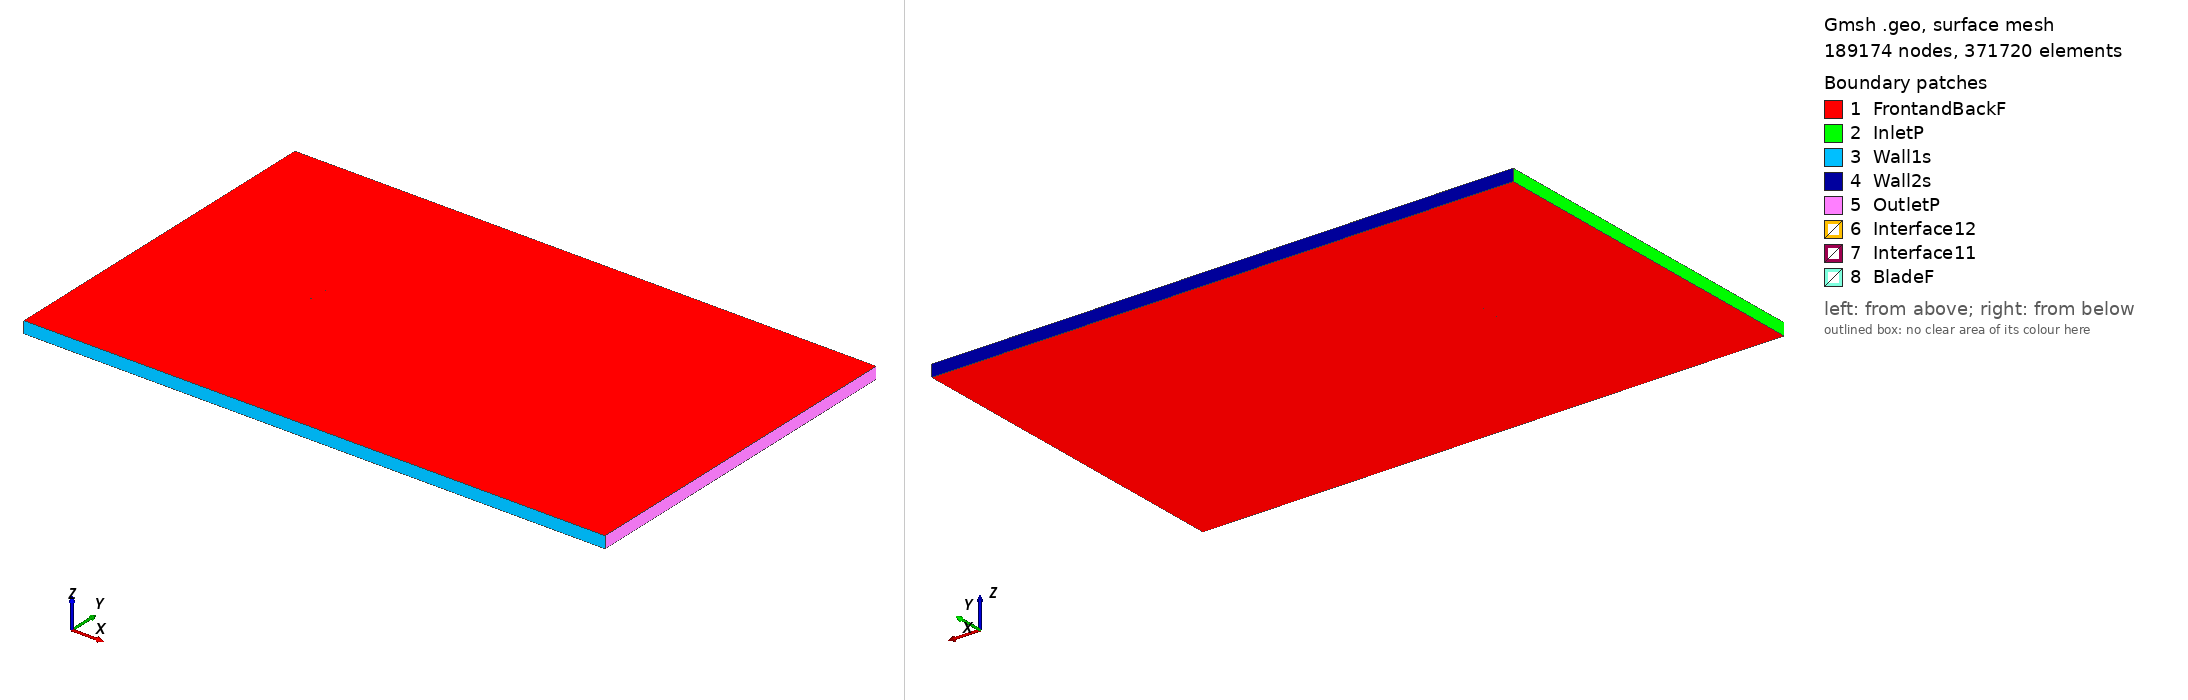

Gmsh geometry script, surface-meshed: 189174 nodes, 371720 surface elements. Boundary patches (legend numbers): 1 FrontandBackF, 2 InletP, 3 Wall1s, 4 Wall2s, 5 OutletP, 6 Interface12, 7 Interface11, 8 BladeF. Left view from above one corner, right view from below the opposite corner. Legend entries are the model's physical surfaces. The drawing asked Gmsh for element sizes between 1% and 20% of the model's largest extent; the script's own settings can give other sizes.

=== e874_tsr_-3.5328_aoa_-1.8332.geo (drawn) ===
SetFactory("OpenCASCADE");

Point(1) = {0.074940, 0.746413, 0, 1.0};
Point(2) = {0.073324, 0.746532, 0, 1.0};
Point(3) = {0.071454, 0.746650, 0, 1.0};
Point(4) = {0.069381, 0.746766, 0, 1.0};
Point(5) = {0.067115, 0.746885, 0, 1.0};
Point(6) = {0.064663, 0.747007, 0, 1.0};
Point(7) = {0.062030, 0.747131, 0, 1.0};
Point(8) = {0.059229, 0.747262, 0, 1.0};
Point(9) = {0.056266, 0.747396, 0, 1.0};
Point(10) = {0.053150, 0.747537, 0, 1.0};
Point(11) = {0.049896, 0.747682, 0, 1.0};
Point(12) = {0.046508, 0.747831, 0, 1.0};
Point(13) = {0.043002, 0.747987, 0, 1.0};
Point(14) = {0.039388, 0.748146, 0, 1.0};
Point(15) = {0.035678, 0.748308, 0, 1.0};
Point(16) = {0.031884, 0.748472, 0, 1.0};
Point(17) = {0.028016, 0.748637, 0, 1.0};
Point(18) = {0.024088, 0.748802, 0, 1.0};
Point(19) = {0.020113, 0.748965, 0, 1.0};
Point(20) = {0.016103, 0.749125, 0, 1.0};
Point(21) = {0.012070, 0.749278, 0, 1.0};
Point(22) = {0.008026, 0.749424, 0, 1.0};
Point(23) = {0.003985, 0.749560, 0, 1.0};
Point(24) = {-0.000041, 0.749682, 0, 1.0};
Point(25) = {-0.004042, 0.749789, 0, 1.0};
Point(26) = {-0.008003, 0.749878, 0, 1.0};
Point(27) = {-0.011915, 0.749945, 0, 1.0};
Point(28) = {-0.015766, 0.749987, 0, 1.0};
Point(29) = {-0.019545, 0.750000, 0, 1.0};
Point(30) = {-0.023241, 0.749980, 0, 1.0};
Point(31) = {-0.026843, 0.749922, 0, 1.0};
Point(32) = {-0.030342, 0.749817, 0, 1.0};
Point(33) = {-0.033740, 0.749649, 0, 1.0};
Point(34) = {-0.037046, 0.749420, 0, 1.0};
Point(35) = {-0.040264, 0.749140, 0, 1.0};
Point(36) = {-0.043384, 0.748824, 0, 1.0};
Point(37) = {-0.046399, 0.748473, 0, 1.0};
Point(38) = {-0.049300, 0.748093, 0, 1.0};
Point(39) = {-0.052082, 0.747687, 0, 1.0};
Point(40) = {-0.054733, 0.747259, 0, 1.0};
Point(41) = {-0.057248, 0.746813, 0, 1.0};
Point(42) = {-0.059622, 0.746352, 0, 1.0};
Point(43) = {-0.061845, 0.745878, 0, 1.0};
Point(44) = {-0.063915, 0.745397, 0, 1.0};
Point(45) = {-0.065823, 0.744910, 0, 1.0};
Point(46) = {-0.067565, 0.744420, 0, 1.0};
Point(47) = {-0.069137, 0.743932, 0, 1.0};
Point(48) = {-0.070532, 0.743449, 0, 1.0};
Point(49) = {-0.071747, 0.742976, 0, 1.0};
Point(50) = {-0.072780, 0.742517, 0, 1.0};
Point(51) = {-0.073624, 0.742075, 0, 1.0};
Point(52) = {-0.074272, 0.741660, 0, 1.0};
Point(53) = {-0.074721, 0.741272, 0, 1.0};
Point(54) = {-0.074962, 0.740931, 0, 1.0};
Point(55) = {-0.074945, 0.740621, 0, 1.0};
Point(56) = {-0.074673, 0.740297, 0, 1.0};
Point(57) = {-0.074195, 0.739950, 0, 1.0};
Point(58) = {-0.073519, 0.739594, 0, 1.0};
Point(59) = {-0.072651, 0.739234, 0, 1.0};
Point(60) = {-0.071601, 0.738877, 0, 1.0};
Point(61) = {-0.070369, 0.738531, 0, 1.0};
Point(62) = {-0.068964, 0.738199, 0, 1.0};
Point(63) = {-0.067388, 0.737887, 0, 1.0};
Point(64) = {-0.065648, 0.737604, 0, 1.0};
Point(65) = {-0.063748, 0.737355, 0, 1.0};
Point(66) = {-0.061691, 0.737154, 0, 1.0};
Point(67) = {-0.059466, 0.737013, 0, 1.0};
Point(68) = {-0.057062, 0.736918, 0, 1.0};
Point(69) = {-0.054488, 0.736865, 0, 1.0};
Point(70) = {-0.051747, 0.736848, 0, 1.0};
Point(71) = {-0.048849, 0.736864, 0, 1.0};
Point(72) = {-0.045800, 0.736913, 0, 1.0};
Point(73) = {-0.042607, 0.736992, 0, 1.0};
Point(74) = {-0.039281, 0.737100, 0, 1.0};
Point(75) = {-0.035828, 0.737233, 0, 1.0};
Point(76) = {-0.032258, 0.737389, 0, 1.0};
Point(77) = {-0.028582, 0.737567, 0, 1.0};
Point(78) = {-0.024809, 0.737765, 0, 1.0};
Point(79) = {-0.020950, 0.737980, 0, 1.0};
Point(80) = {-0.017016, 0.738212, 0, 1.0};
Point(81) = {-0.013017, 0.738457, 0, 1.0};
Point(82) = {-0.008966, 0.738713, 0, 1.0};
Point(83) = {-0.004872, 0.738978, 0, 1.0};
Point(84) = {-0.000751, 0.739254, 0, 1.0};
Point(85) = {0.003387, 0.739533, 0, 1.0};
Point(86) = {0.007530, 0.739818, 0, 1.0};
Point(87) = {0.011666, 0.740107, 0, 1.0};
Point(88) = {0.015782, 0.740395, 0, 1.0};
Point(89) = {0.019867, 0.740685, 0, 1.0};
Point(90) = {0.023906, 0.740971, 0, 1.0};
Point(91) = {0.027891, 0.741257, 0, 1.0};
Point(92) = {0.032087, 0.741547, 0, 1.0};
Point(93) = {0.035642, 0.741814, 0, 1.0};
Point(94) = {0.039386, 0.742085, 0, 1.0};
Point(95) = {0.043025, 0.742348, 0, 1.0};
Point(96) = {0.046551, 0.742604, 0, 1.0};
Point(97) = {0.049952, 0.742853, 0, 1.0};
Point(98) = {0.053218, 0.743095, 0, 1.0};
Point(99) = {0.056339, 0.743328, 0, 1.0};
Point(100) = {0.059304, 0.743552, 0, 1.0};
Point(101) = {0.062105, 0.743767, 0, 1.0};
Point(102) = {0.064734, 0.743974, 0, 1.0};
Point(103) = {0.067182, 0.744174, 0, 1.0};
Point(104) = {0.069443, 0.744367, 0, 1.0};
Point(105) = {0.071507, 0.744551, 0, 1.0};
Point(106) = {0.073369, 0.744733, 0, 1.0};
Point(107) = {0.074988, 0.744906, 0, 1.0};
Point(108) = {-0.074940, -0.746413, 0, 1.0};
Point(109) = {-0.073324, -0.746532, 0, 1.0};
Point(110) = {-0.071454, -0.746650, 0, 1.0};
Point(111) = {-0.069381, -0.746766, 0, 1.0};
Point(112) = {-0.067115, -0.746885, 0, 1.0};
Point(113) = {-0.064663, -0.747007, 0, 1.0};
Point(114) = {-0.062030, -0.747131, 0, 1.0};
Point(115) = {-0.059229, -0.747262, 0, 1.0};
Point(116) = {-0.056266, -0.747396, 0, 1.0};
Point(117) = {-0.053150, -0.747537, 0, 1.0};
Point(118) = {-0.049896, -0.747682, 0, 1.0};
Point(119) = {-0.046508, -0.747831, 0, 1.0};
Point(120) = {-0.043002, -0.747987, 0, 1.0};
Point(121) = {-0.039388, -0.748146, 0, 1.0};
Point(122) = {-0.035678, -0.748308, 0, 1.0};
Point(123) = {-0.031884, -0.748472, 0, 1.0};
Point(124) = {-0.028016, -0.748637, 0, 1.0};
Point(125) = {-0.024088, -0.748802, 0, 1.0};
Point(126) = {-0.020113, -0.748965, 0, 1.0};
Point(127) = {-0.016103, -0.749125, 0, 1.0};
Point(128) = {-0.012070, -0.749278, 0, 1.0};
Point(129) = {-0.008026, -0.749424, 0, 1.0};
Point(130) = {-0.003985, -0.749560, 0, 1.0};
Point(131) = {0.000041, -0.749682, 0, 1.0};
Point(132) = {0.004042, -0.749789, 0, 1.0};
Point(133) = {0.008003, -0.749878, 0, 1.0};
Point(134) = {0.011915, -0.749945, 0, 1.0};
Point(135) = {0.015766, -0.749987, 0, 1.0};
Point(136) = {0.019545, -0.750000, 0, 1.0};
Point(137) = {0.023241, -0.749980, 0, 1.0};
Point(138) = {0.026843, -0.749922, 0, 1.0};
Point(139) = {0.030342, -0.749817, 0, 1.0};
Point(140) = {0.033740, -0.749649, 0, 1.0};
Point(141) = {0.037046, -0.749420, 0, 1.0};
Point(142) = {0.040264, -0.749140, 0, 1.0};
Point(143) = {0.043384, -0.748824, 0, 1.0};
Point(144) = {0.046399, -0.748473, 0, 1.0};
Point(145) = {0.049300, -0.748093, 0, 1.0};
Point(146) = {0.052082, -0.747687, 0, 1.0};
Point(147) = {0.054733, -0.747259, 0, 1.0};
Point(148) = {0.057248, -0.746813, 0, 1.0};
Point(149) = {0.059622, -0.746352, 0, 1.0};
Point(150) = {0.061845, -0.745878, 0, 1.0};
Point(151) = {0.063915, -0.745397, 0, 1.0};
Point(152) = {0.065823, -0.744910, 0, 1.0};
Point(153) = {0.067565, -0.744420, 0, 1.0};
Point(154) = {0.069137, -0.743932, 0, 1.0};
Point(155) = {0.070532, -0.743449, 0, 1.0};
Point(156) = {0.071747, -0.742976, 0, 1.0};
Point(157) = {0.072780, -0.742517, 0, 1.0};
Point(158) = {0.073624, -0.742075, 0, 1.0};
Point(159) = {0.074272, -0.741660, 0, 1.0};
Point(160) = {0.074721, -0.741272, 0, 1.0};
Point(161) = {0.074962, -0.740931, 0, 1.0};
Point(162) = {0.074945, -0.740621, 0, 1.0};
Point(163) = {0.074673, -0.740297, 0, 1.0};
Point(164) = {0.074195, -0.739950, 0, 1.0};
Point(165) = {0.073519, -0.739594, 0, 1.0};
Point(166) = {0.072651, -0.739234, 0, 1.0};
Point(167) = {0.071601, -0.738877, 0, 1.0};
Point(168) = {0.070369, -0.738531, 0, 1.0};
Point(169) = {0.068964, -0.738199, 0, 1.0};
Point(170) = {0.067388, -0.737887, 0, 1.0};
Point(171) = {0.065648, -0.737604, 0, 1.0};
Point(172) = {0.063748, -0.737355, 0, 1.0};
Point(173) = {0.061691, -0.737154, 0, 1.0};
Point(174) = {0.059466, -0.737013, 0, 1.0};
Point(175) = {0.057062, -0.736918, 0, 1.0};
Point(176) = {0.054488, -0.736865, 0, 1.0};
Point(177) = {0.051747, -0.736848, 0, 1.0};
Point(178) = {0.048849, -0.736864, 0, 1.0};
Point(179) = {0.045800, -0.736913, 0, 1.0};
Point(180) = {0.042607, -0.736992, 0, 1.0};
Point(181) = {0.039281, -0.737100, 0, 1.0};
Point(182) = {0.035828, -0.737233, 0, 1.0};
Point(183) = {0.032258, -0.737389, 0, 1.0};
Point(184) = {0.028582, -0.737567, 0, 1.0};
Point(185) = {0.024809, -0.737765, 0, 1.0};
Point(186) = {0.020950, -0.737980, 0, 1.0};
Point(187) = {0.017016, -0.738212, 0, 1.0};
Point(188) = {0.013017, -0.738457, 0, 1.0};
Point(189) = {0.008966, -0.738713, 0, 1.0};
Point(190) = {0.004872, -0.738978, 0, 1.0};
Point(191) = {0.000751, -0.739254, 0, 1.0};
Point(192) = {-0.003387, -0.739533, 0, 1.0};
Point(193) = {-0.007530, -0.739818, 0, 1.0};
Point(194) = {-0.011666, -0.740107, 0, 1.0};
Point(195) = {-0.015782, -0.740395, 0, 1.0};
Point(196) = {-0.019867, -0.740685, 0, 1.0};
Point(197) = {-0.023906, -0.740971, 0, 1.0};
Point(198) = {-0.027891, -0.741257, 0, 1.0};
Point(199) = {-0.032087, -0.741547, 0, 1.0};
Point(200) = {-0.035642, -0.741814, 0, 1.0};
Point(201) = {-0.039386, -0.742085, 0, 1.0};
Point(202) = {-0.043025, -0.742348, 0, 1.0};
Point(203) = {-0.046551, -0.742604, 0, 1.0};
Point(204) = {-0.049952, -0.742853, 0, 1.0};
Point(205) = {-0.053218, -0.743095, 0, 1.0};
Point(206) = {-0.056339, -0.743328, 0, 1.0};
Point(207) = {-0.059304, -0.743552, 0, 1.0};
Point(208) = {-0.062105, -0.743767, 0, 1.0};
Point(209) = {-0.064734, -0.743974, 0, 1.0};
Point(210) = {-0.067182, -0.744174, 0, 1.0};
Point(211) = {-0.069443, -0.744367, 0, 1.0};
Point(212) = {-0.071507, -0.744551, 0, 1.0};
Point(213) = {-0.073369, -0.744733, 0, 1.0};
Point(214) = {-0.074988, -0.744906, 0, 1.0};

// Lines: first blade (splines 1-4)
Spline(1) = {1:33};
Spline(2) = {33:76};
Spline(3) = {76:107};
Spline(4) = {107,1};

// Lines: second blade (splines 5-8)
Spline(5) = {108:140};
Spline(6) = {140:183};
Spline(7) = {183:214};
Spline(8) = {214,108};

// Outer domain (points 20001-4 and lines)
Point(215) = {-13.50000000, -15.00000000, 0, 1.0};
Point(216) = {-13.50000000, 15.00000000, 0, 1.0};
Point(217) = {36.00000000, 15.00000000, 0, 1.0};
Point(218) = {36.00000000, -15.00000000, 0, 1.0};
Line(11) = {215, 216};
Line(12) = {216, 217};
Line(13) = {217, 218};
Line(14) = {215, 218};

// Interface (between moving and stationary domain) (circles)
Circle(9) = {0, 0, 0, 0.80000000, 0, 2*Pi};
Circle(10) = {0, 0, 0, 0.80000000, 0, 2*Pi};

// Loops collect Lines/Splines/etc (blade1, blade2, domain, first circle)
Line Loop(1) = {1:4};
Line Loop(2) = {5:8};
Line Loop(3) = {11,12,13,-14};
Line Loop(4) = {9};

// BooleanDifference cuts out the circle/interface from the domain
Plane Surface(1) = {3};
Plane Surface(2) = {4};
BooleanDifference{ Surface{1}; Delete;}{ Surface{2}; Delete;}

// This one cuts out the blades from the inner circle/interface
Line Loop(6) = {10};
Plane Surface(5) = {6};
Plane Surface(6) = {1};
Plane Surface(7) = {2};
BooleanDifference{ Surface{5}; Delete;}{ Surface{6,7}; Delete;}

// extrude to 3rd dimension
Extrude {0, 0, 1} {Surface{1}; Surface{5}; Layers{1}; Recombine;}

// Physical Surfaces are the named boundaries (patches)
Physical Surface("Interface11") = {12};
Physical Surface("Interface12") = {10};

// sides of domain
Physical Surface("InletP") = {6};
Physical Surface("OutletP") = {9};

// top and bottom of domain
Physical Surface("Wall1s") = {7};
Physical Surface("Wall2s") = {8};

// Check FrontandBackF by ensuring there is nothing in the 3rd dimension
Physical Surface("FrontandBackF") = {1,11,5,21};
Physical Surface("BladeF") = {13:20};
Physical Volume("Turbine") = {2};
Physical Volume("Farfield") = {1};

// settings for airfoil boundary layer
Field[1] = BoundaryLayer;
Field[1].EdgesList = {1:8};
Field[1].hwall_n = 1e-3;
Field[1].thickness = 1.5e-2;
Field[1].ratio = 1.05;
Field[1].Quads = 1;
BoundaryLayer Field = 1;

// control points for mesh (blade and interface)
// floor((arc length / 1.5mm)/ 6) -> Transfinite Line
Transfinite Line {1,2,3,5,6,7} = 33 Using Progression 1;
Transfinite Line {4,8} = 2 Using Progression 1;
Transfinite Line {9, 15} = 800 Using Progression 1;

// For more information on gmsh syntax, visit http://gmsh.info/doc/texinfo/gmsh.html
